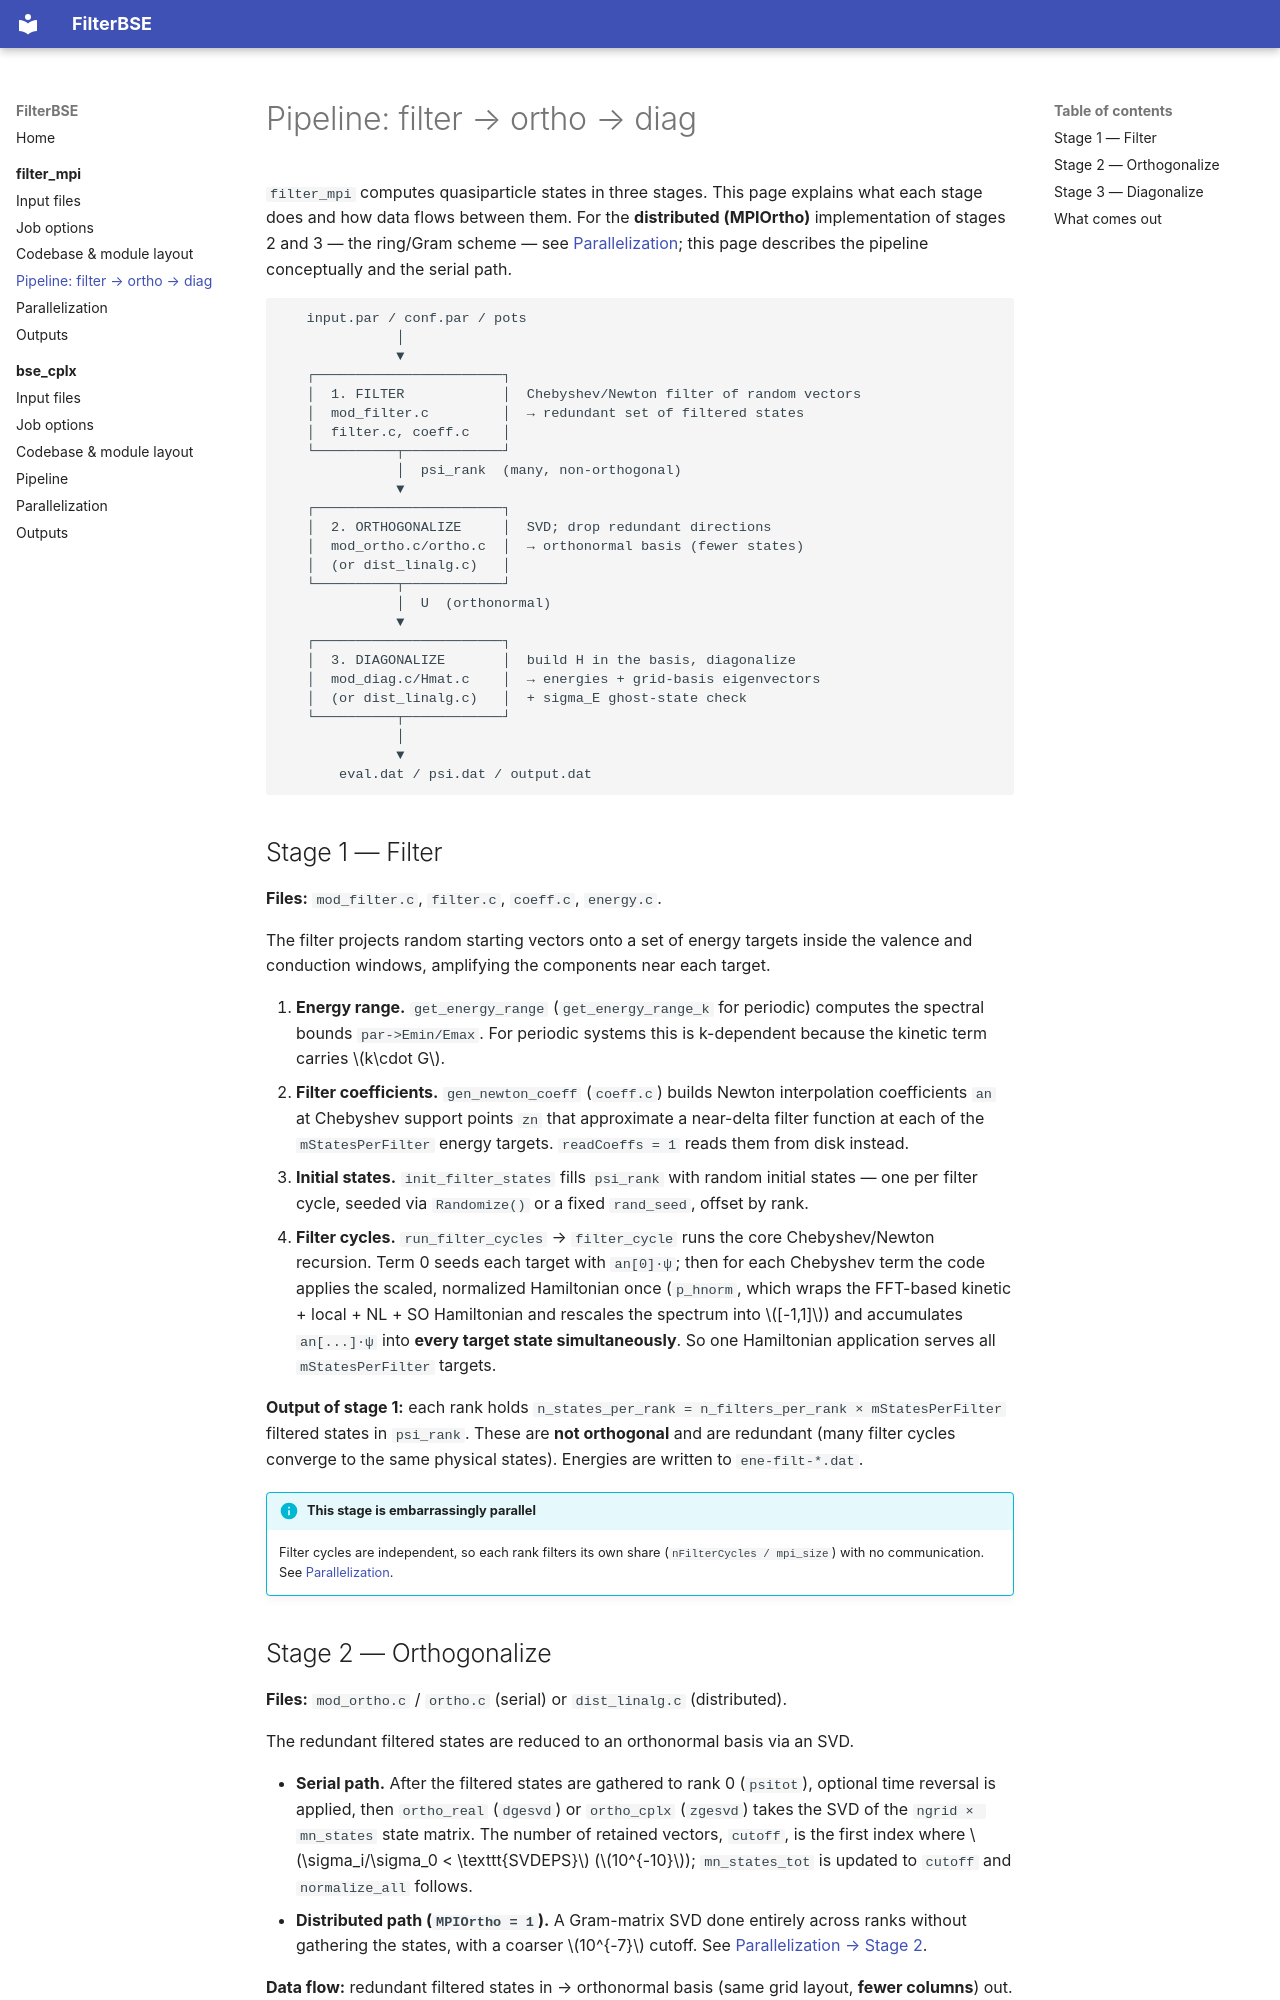

repository: dchabeda/FilterBSE · page: filter_mpi/pipeline/index.html · generator: mkdocs

# Pipeline: filter → ortho → diag

`filter_mpi` computes quasiparticle states in three stages. This page explains
what each stage does and how data flows between them. For the **distributed
(MPIOrtho)** implementation of stages 2 and 3 — the ring/Gram scheme — see
[Parallelization](parallelization.md); this page describes the pipeline
conceptually and the serial path.

```
   input.par / conf.par / pots
              │
              ▼
   ┌───────────────────────┐
   │  1. FILTER            │  Chebyshev/Newton filter of random vectors
   │  mod_filter.c         │  → redundant set of filtered states
   │  filter.c, coeff.c    │
   └──────────┬────────────┘
              │  psi_rank  (many, non-orthogonal)
              ▼
   ┌───────────────────────┐
   │  2. ORTHOGONALIZE     │  SVD; drop redundant directions
   │  mod_ortho.c/ortho.c  │  → orthonormal basis (fewer states)
   │  (or dist_linalg.c)   │
   └──────────┬────────────┘
              │  U  (orthonormal)
              ▼
   ┌───────────────────────┐
   │  3. DIAGONALIZE       │  build H in the basis, diagonalize
   │  mod_diag.c/Hmat.c    │  → energies + grid-basis eigenvectors
   │  (or dist_linalg.c)   │  + sigma_E ghost-state check
   └──────────┬────────────┘
              │
              ▼
       eval.dat / psi.dat / output.dat
```

## Stage 1 — Filter

**Files:** `mod_filter.c`, `filter.c`, `coeff.c`, `energy.c`.

The filter projects random starting vectors onto a set of energy targets inside
the valence and conduction windows, amplifying the components near each target.

1. **Energy range.** `get_energy_range` (`get_energy_range_k` for periodic)
   computes the spectral bounds `par->Emin/Emax`. For periodic systems this is
   k-dependent because the kinetic term carries \(k\cdot G\).
2. **Filter coefficients.** `gen_newton_coeff` (`coeff.c`) builds Newton
   interpolation coefficients `an` at Chebyshev support points `zn` that
   approximate a near-delta filter function at each of the `mStatesPerFilter`
   energy targets. `readCoeffs = 1` reads them from disk instead.
3. **Initial states.** `init_filter_states` fills `psi_rank` with random initial
   states — one per filter cycle, seeded via `Randomize()` or a fixed
   `rand_seed`, offset by rank.
4. **Filter cycles.** `run_filter_cycles` → `filter_cycle` runs the core
   Chebyshev/Newton recursion. Term 0 seeds each target with `an[0]·ψ`; then for
   each Chebyshev term the code applies the scaled, normalized Hamiltonian once
   (`p_hnorm`, which wraps the FFT-based kinetic + local + NL + SO Hamiltonian and
   rescales the spectrum into \([-1,1]\)) and accumulates `an[...]·ψ` into **every
   target state simultaneously**. So one Hamiltonian application serves all
   `mStatesPerFilter` targets.

**Output of stage 1:** each rank holds
`n_states_per_rank = n_filters_per_rank × mStatesPerFilter` filtered states in
`psi_rank`. These are **not orthogonal** and are redundant (many filter cycles
converge to the same physical states). Energies are written to `ene-filt-*.dat`.

!!! info "This stage is embarrassingly parallel"
    Filter cycles are independent, so each rank filters its own share
    (`nFilterCycles / mpi_size`) with no communication. See
    [Parallelization](parallelization.md).
